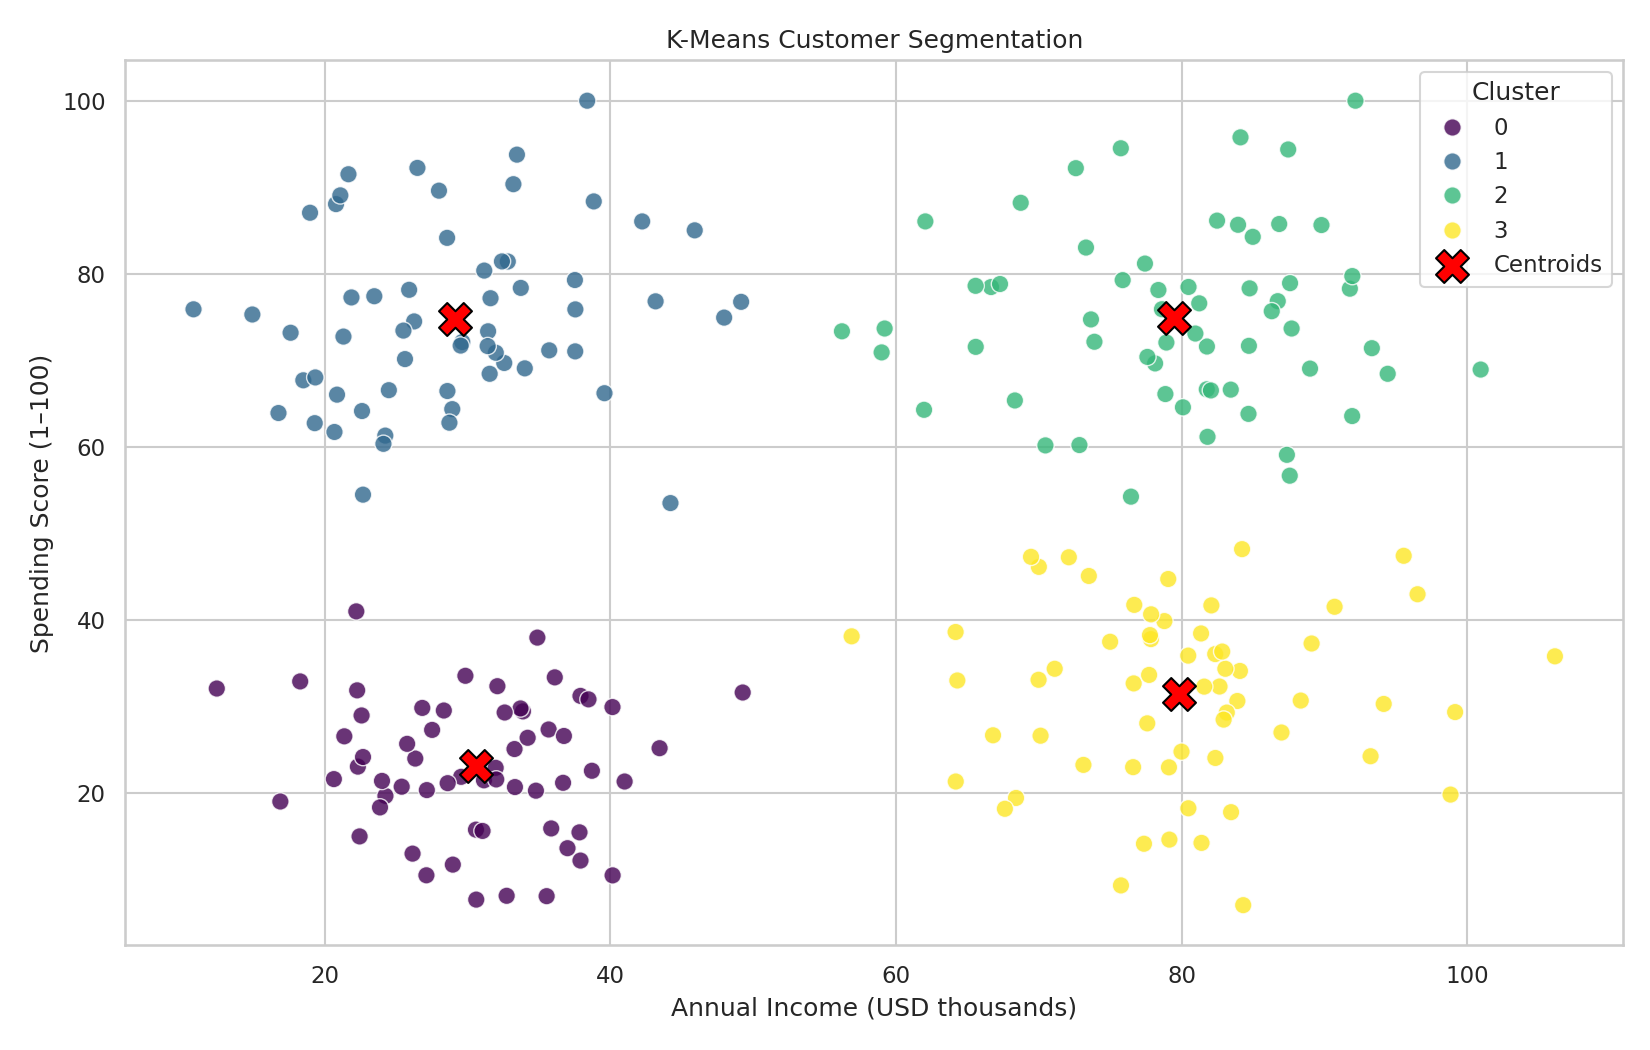

The table this chart was drawn from, first rows:
Customer_ID, Annual_Income_kUSD, Spending_Score, Cluster
1, 26.15, 13.04, 0
2, 31.15, 21.51, 0
3, 25.62, 70.16, 1
4, 29.63, 72.13, 1
5, 37.55, 75.9, 1
6, 93.24, 24.29, 3
7, 86.74, 76.85, 2
8, 24.49, 66.57, 1
9, 22.32, 23.09, 0
10, 75.0, 37.51, 3
11, 31.97, 22.95, 0
12, 83.96, 85.67, 2
13, 18.5, 67.71, 1
14, 77.37, 14.18, 3
15, 18.97, 87.06, 1
16, 66.66, 78.48, 2
17, 93.33, 71.42, 2
18, 22.27, 31.9, 0
19, 79.12, 23.01, 3
20, 68.41, 19.47, 3
21, 96.53, 43.0, 3
22, 29.55, 21.91, 0
23, 81.78, 71.61, 2
24, 49.27, 31.65, 0
25, 82.66, 32.34, 3
26, 73.51, 45.11, 3
27, 37.91, 12.24, 0
28, 91.79, 78.29, 2
29, 91.95, 63.58, 2
30, 98.84, 19.86, 3
31, 31.17, 80.38, 1
32, 62.06, 86.06, 2
33, 26.83, 29.87, 0
34, 89.0, 69.06, 2
35, 37.91, 31.26, 0
36, 21.66, 91.51, 1
37, 87.71, 73.69, 2
38, 24.25, 19.71, 0
39, 56.22, 73.37, 2
40, 81.59, 32.33, 3
41, 87.47, 94.37, 2
42, 25.91, 78.16, 1
43, 81.77, 66.67, 2
44, 33.32, 20.73, 0
45, 73.13, 23.29, 3
46, 43.17, 76.83, 1
47, 75.76, 9.37, 3
48, 22.58, 29.0, 0
49, 67.63, 18.22, 3
50, 20.79, 88.06, 1
51, 65.59, 71.57, 2
52, 73.31, 83.04, 2
53, 84.72, 71.69, 2
54, 87.58, 56.69, 2
55, 84.69, 63.83, 2
56, 67.29, 78.83, 2
57, 31.55, 68.46, 1
58, 73.66, 74.74, 2
59, 28.0, 89.61, 1
60, 83.91, 30.67, 3
... 180 more rows
